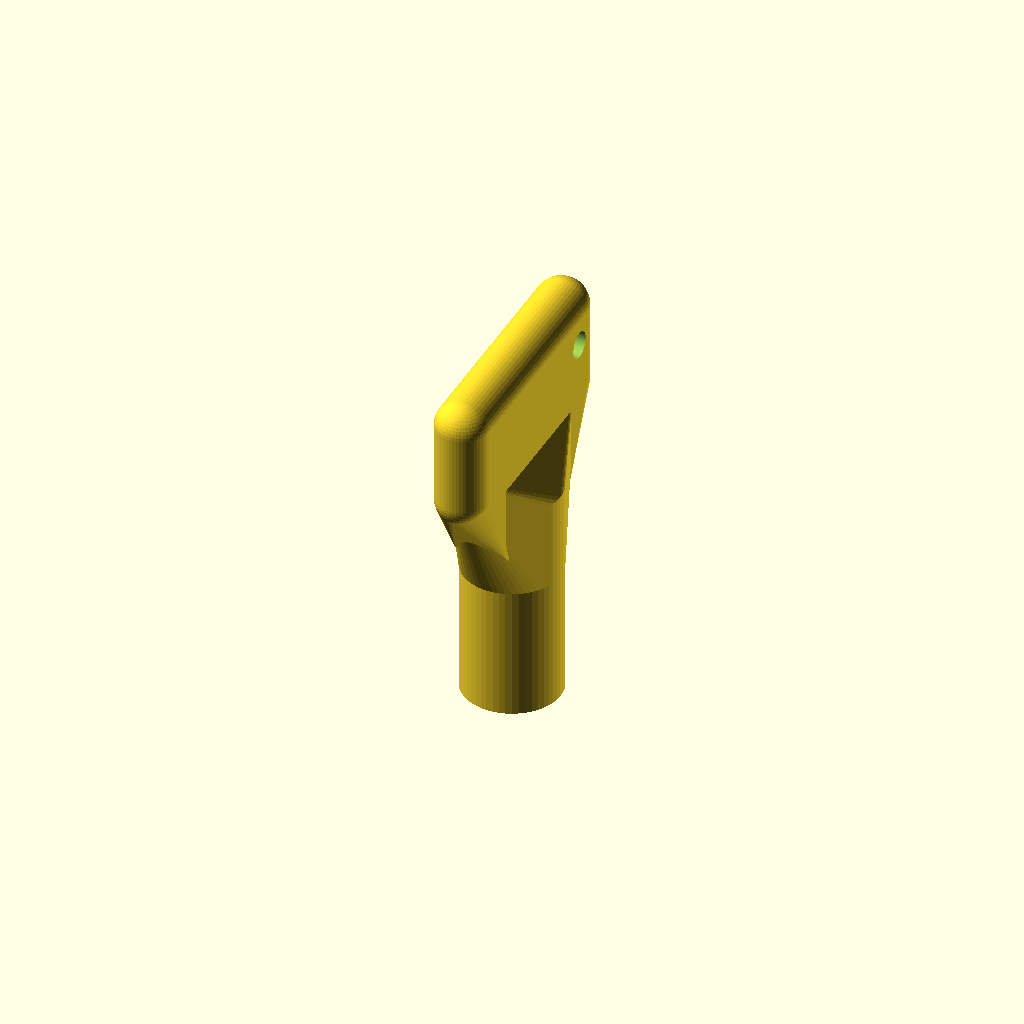
Cell 1: rendered with the file's own defaults.
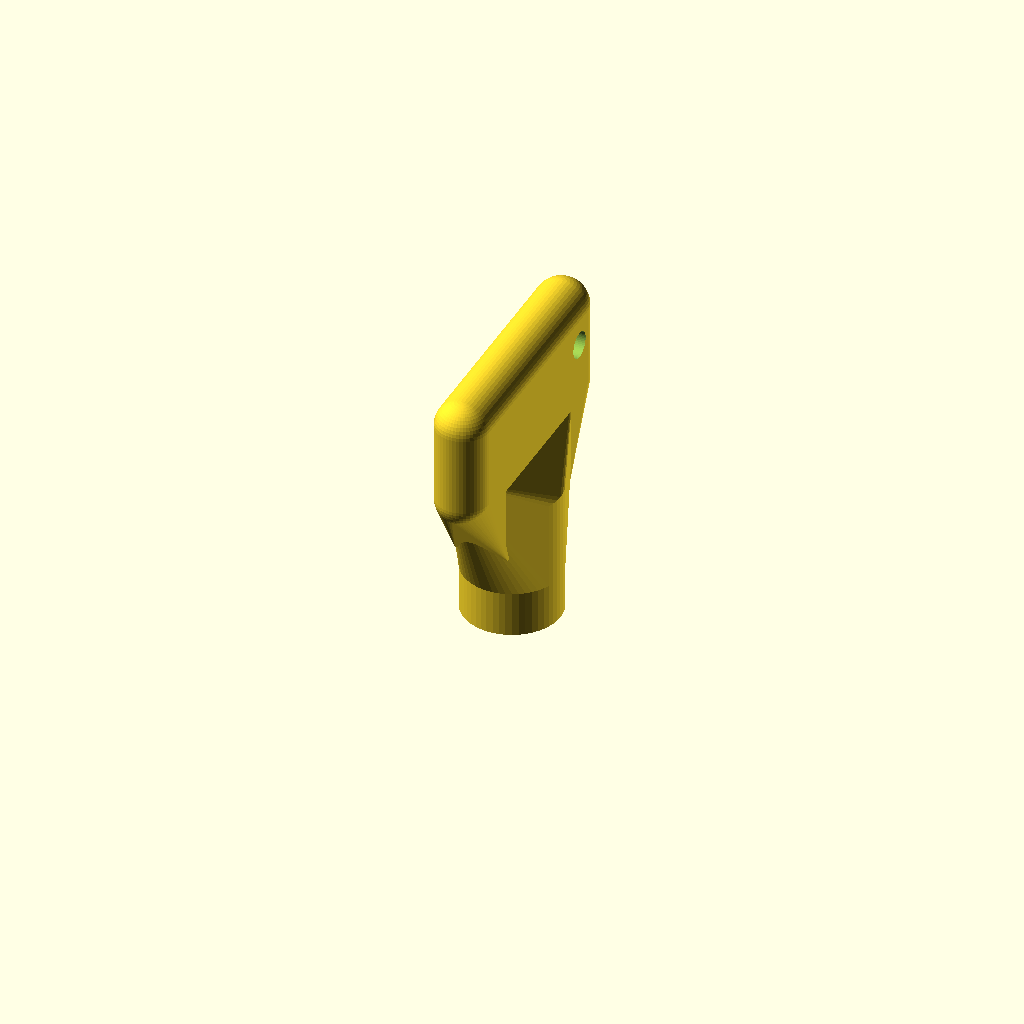
Cell 2: the same model with triangleRadius = 50.
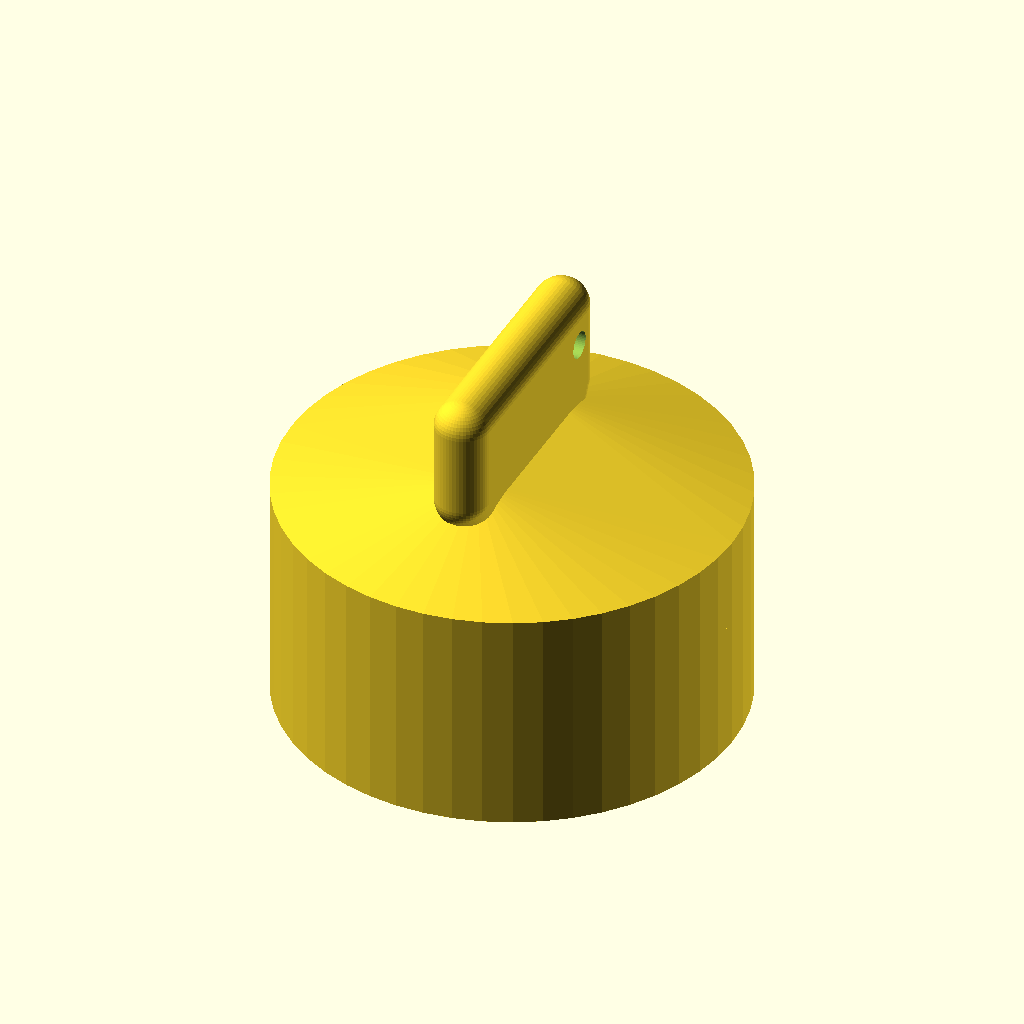
Cell 3: outherRadius = 50 (everything else at default).
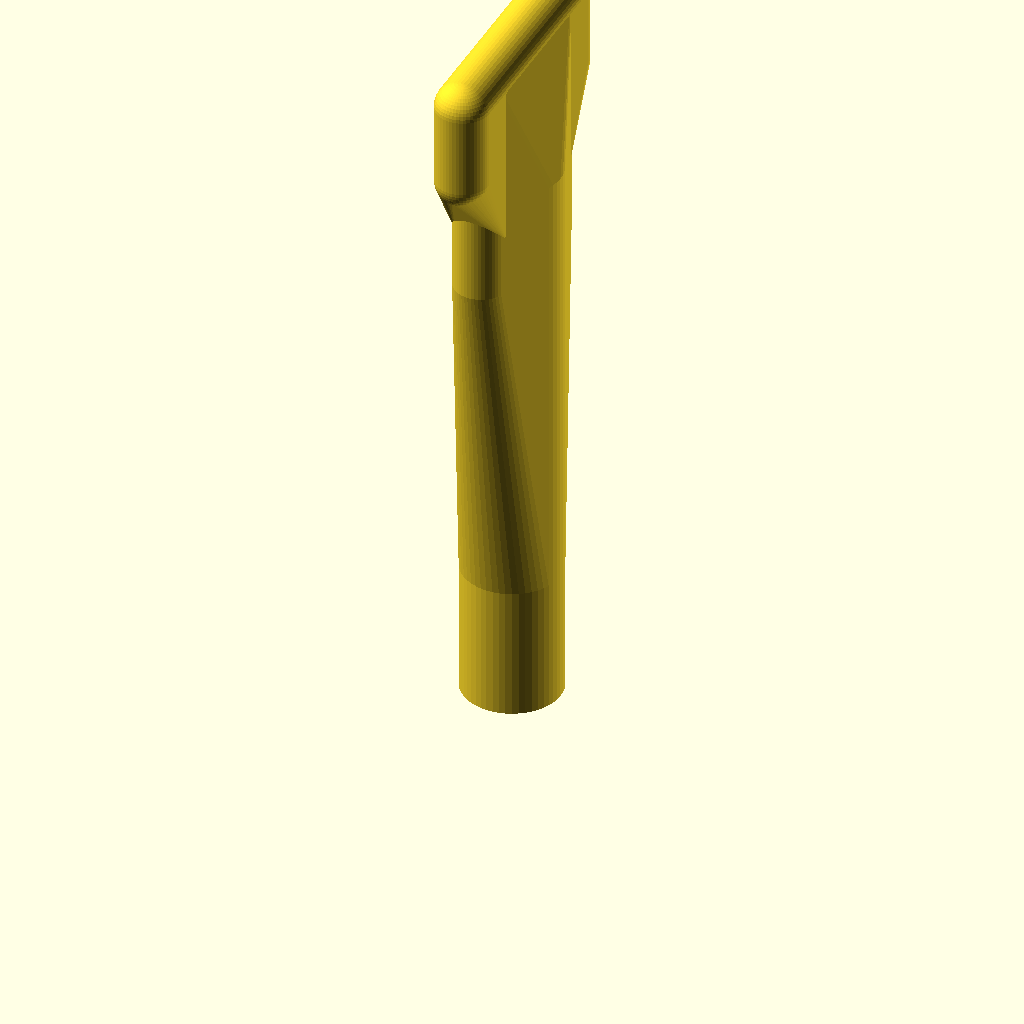
Cell 4 — radiusLenght set to 50, the other parameters unchanged.
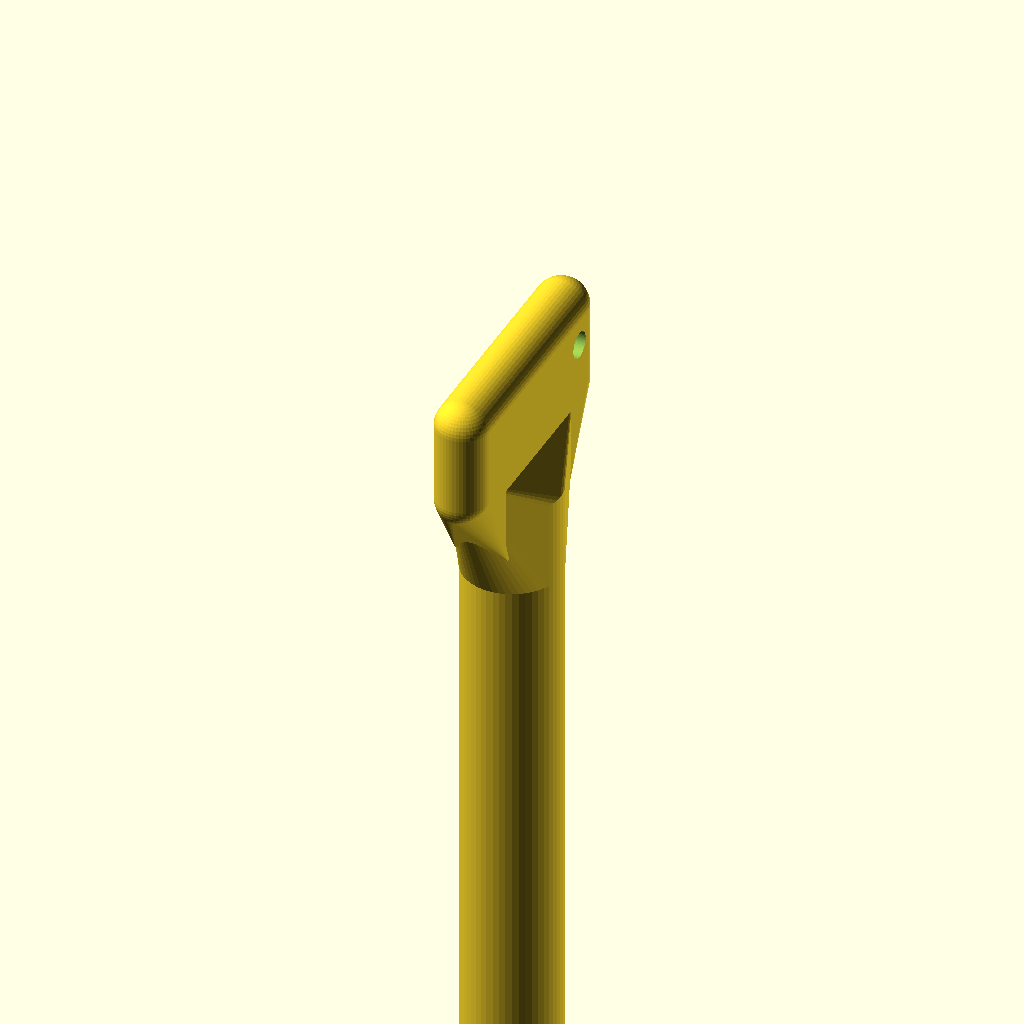
Cell 5: the same model with flatLength = 80.
One fixed orthographic camera (rotation 55°, 0°, 25°; colour scheme Cornfield) for every cell.
OpenSCAD source file inputs/thingiverse/thing-1764169/files/TriangleKey.scad:
//  original drwing by dybde - 6mm
// reworked by Paxy


/*Customizer Variables*/
triangleRadius=10;//[1:0.5:50]
outherRadius=11;//[1:0.5:50]
radiusLenght=10;//[1:0.5:50]
flatLength=15;//[1:1:80]
depth=10;//[1:1:80]

/* [Hidden] */
$fn=50;

difference() {
    union()
    {
    translate([0,0,-flatLength])  
        cylinder(r=outherRadius/2,h=flatLength);
	hull() {
		cylinder(r=outherRadius/2,h=radiusLenght);
		translate([0,0,radiusLenght+2.5]) cube([6,15,5],center=true);
		translate([0,-7.5,radiusLenght+2.5]) cylinder(r=3,h=radiusLenght/2,center=true);
		translate([0, 7.5,radiusLenght+2.5]) cylinder(r=3,h=radiusLenght/2,center=true);

	}
    }
		translate([0,0,-0.1-flatLength]) cylinder(r=triangleRadius/2,h=depth,$fn=3);
}

difference() {
	hull() {
		translate([0,0,radiusLenght+3.5]) cube([6,15,15],center=true);
		translate([0,12,radiusLenght+12.5]) cylinder(r=3,h=5,center=true);
		translate([0,12,radiusLenght+6]) sphere(r=3,center=true);
		translate([0,12,radiusLenght+15]) sphere(r=3,center=true);



		translate([0,-12,radiusLenght+12.5]) cylinder(r=3,h=5,center=true);
		translate([0,-12,radiusLenght+6]) sphere(r=3,center=true);
		translate([0,-12,radiusLenght+15]) sphere(r=3,center=true);


		translate([0,-7.5,radiusLenght+2.5]) cylinder(r=3,h=5,center=true);
		translate([0, 7.5,radiusLenght+12.5]) cylinder(r=3,h=5,center=true);
	}
	translate([-5,10,22]) rotate([0,90,0]) cylinder(r=1.5,h=10);

}
Customizer parameters (derived from the source; name, type, default, range or options):
triangleRadius: number, default 10, range 1 to 50, step 0.5
outherRadius: number, default 11, range 1 to 50, step 0.5
radiusLenght: number, default 10, range 1 to 50, step 0.5
flatLength: number, default 15, range 1 to 80, step 1
depth: number, default 10, range 1 to 80, step 1
